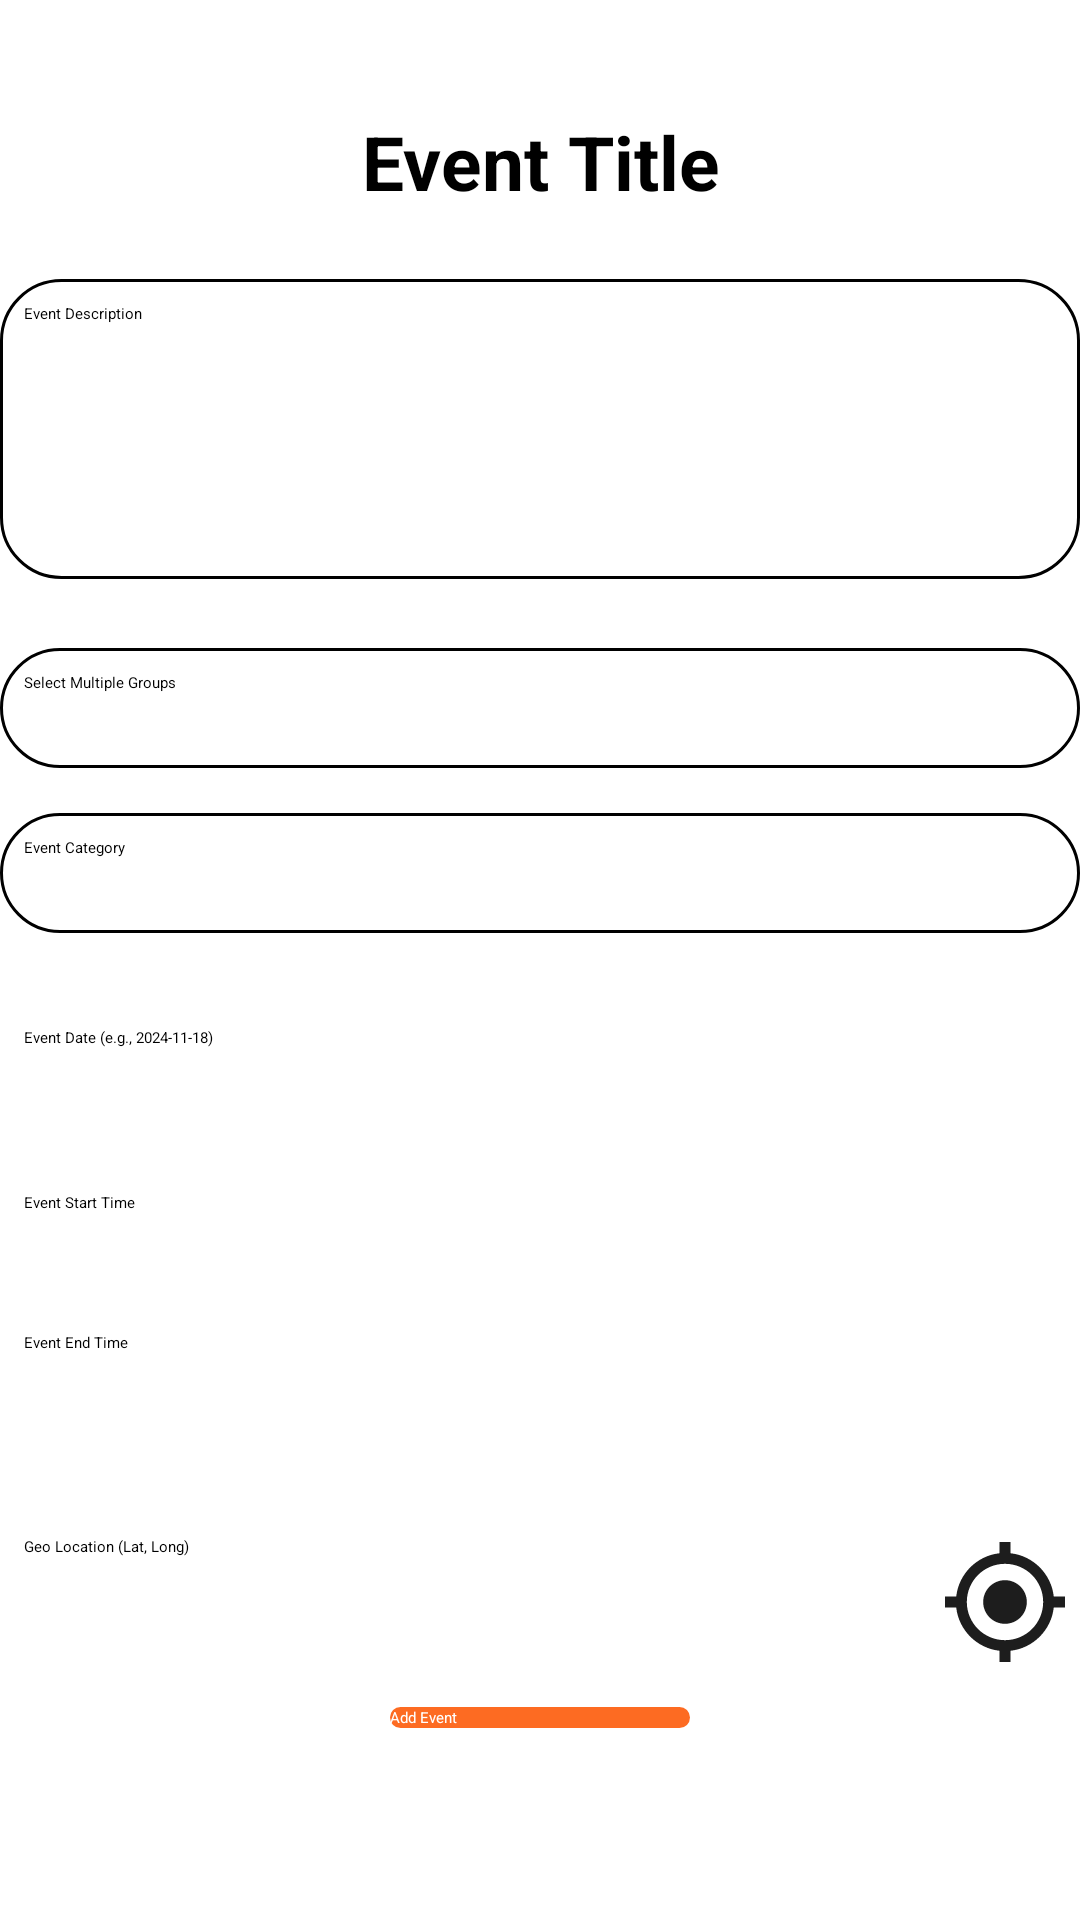

Reconstruct the res/layout file that produces this screen, plus the resources it refers to.
<!-- AndroidManifest.xml: application theme Theme.MyApplication -->
<!-- res/layout/fragment_reminder.xml -->
<?xml version="1.0" encoding="utf-8"?>
<ScrollView xmlns:android="http://schemas.android.com/apk/res/android"
    xmlns:tools="http://schemas.android.com/tools"
    android:layout_width="match_parent"
    android:layout_height="match_parent"
    android:layout_marginTop="20dp"
    android:layout_marginLeft="15dp"
    android:layout_marginRight="15dp"
    tools:context=".ui.dashboard.fragments.ReminderFragment">

    <LinearLayout
        android:orientation="vertical"
        android:layout_width="match_parent"
        android:layout_height="wrap_content">

        <EditText
            android:id="@+id/eventTitle"
            android:layout_width="wrap_content"
            android:layout_height="48dp"
            android:inputType="text"
            android:gravity="center"
            android:layout_gravity="center"
            android:layout_marginBottom="15dp"
            android:layout_marginTop="30dp"
            android:hint="Event Title"
            android:textStyle="bold"
            android:textSize="25dp"
            android:background="@null" />

        <EditText
            android:id="@+id/eventDescription"
            android:layout_width="match_parent"
            android:layout_height="100dp"
            android:layout_marginBottom="15dp"
            android:background="@drawable/text_border_edit"
            android:gravity="start|top"
            android:inputType="textMultiLine"
            android:padding="8dp"
            android:hint="Event Description"
            android:scrollHorizontally="false"
            android:maxLines="5"
            android:overScrollMode="ifContentScrolls" />

        
        <Spinner
            android:id="@+id/groupSelector"
            android:layout_width="match_parent"
            android:layout_height="wrap_content"
            android:layout_marginTop="8dp"
            android:spinnerMode="dropdown"
            android:entries="@array/placeholder_array" />

        
        <MultiAutoCompleteTextView
            android:id="@+id/groupMultiSelect"
            android:layout_width="match_parent"
            android:layout_height="40dp"
            android:layout_marginBottom="15dp"
            android:background="@drawable/text_border_edit"
            android:padding="8dp"
            android:hint="Select Multiple Groups"
            android:completionThreshold="1" />

        <EditText
            android:id="@+id/eventCategory"
            android:layout_width="match_parent"
            android:layout_height="40dp"
            android:layout_marginBottom="15dp"
            android:background="@drawable/text_border_edit"
            android:padding="8dp"
            android:inputType="text"
            android:hint="Event Category" />

        <RelativeLayout
            android:layout_width="match_parent"
            android:layout_height="wrap_content">
            <EditText
                android:id="@+id/eventDate"
                android:layout_width="match_parent"
                android:layout_height="40dp"
                android:gravity="center_vertical"
                android:layout_marginBottom="15dp"
                android:inputType="date"
                android:padding="8dp"
                android:background="@null"
                android:hint="Event Date (e.g., 2024-11-18)" />

            <ImageButton
                android:id="@+id/datePick"
                android:layout_width="28dp"
                android:layout_height="33dp"
                android:background="@drawable/calendar_icon"
                android:layout_alignParentEnd="true"
                android:layout_marginEnd="10dp"
                android:elevation="5dp" />
        </RelativeLayout>

        <EditText
            android:id="@+id/eventStartTime"
            android:layout_width="match_parent"
            android:gravity="center_vertical"
            android:layout_height="40dp"
            android:padding="8dp"
            android:layout_marginBottom="15dp"
            android:inputType="time"
            android:background="@null"
            android:hint="Event Start Time" />

        <EditText
            android:id="@+id/eventEndTime"
            android:layout_width="match_parent"
            android:layout_height="48dp"
            android:layout_marginBottom="15dp"
            android:inputType="time"
            android:padding="8dp"
            android:background="@null"
            android:hint="Event End Time" />

        <RelativeLayout
            android:layout_width="match_parent"
            android:layout_height="60dp"
            android:gravity="center">
            <EditText
                android:id="@+id/eventGoeLoc"
                android:layout_width="300dp"
                android:layout_height="wrap_content"
                android:layout_alignParentStart="true"
                android:padding="8dp"
                android:background="@null"
                android:hint="Geo Location (Lat, Long)" />

            <ImageButton
                android:id="@+id/eventLocation"
                android:layout_width="40dp"
                android:layout_height="40dp"
                android:layout_marginEnd="5dp"
                android:background="@drawable/location_icon"
                android:layout_alignParentEnd="true"
                android:layout_centerInParent="true" />
        </RelativeLayout>

        <androidx.appcompat.widget.AppCompatButton
            android:id="@+id/addEventButton"
            android:layout_width="100dp"
            android:layout_height="wrap_content"
            android:text="Add Event"
            android:textColor="@color/white"
            android:layout_marginTop="10dp"
            android:background="@drawable/rounded_button"
            android:layout_gravity="center" />
    </LinearLayout>
</ScrollView>
<!-- resources referenced by this layout -->
<resources>
  <string-array name="placeholder_array">groups_placeholder</string-array>
  <color name="white">#FFFFFFFF</color>
  
              !-- Light Colors --&gt;
  <!-- drawable location_icon (drawable) -->
  <vector xmlns:android="http://schemas.android.com/apk/res/android"
      android:width="22dp"
      android:height="22dp"
      android:viewportWidth="22"
      android:viewportHeight="22">
    <path
        android:pathData="M11,7C8.79,7 7,8.79 7,11C7,13.21 8.79,15 11,15C13.21,15 15,13.21 15,11C15,8.79 13.21,7 11,7ZM19.94,10C19.48,5.83 16.17,2.52 12,2.06L12,0L10,0L10,2.06C5.83,2.52 2.52,5.83 2.06,10L0,10L0,12L2.06,12C2.52,16.17 5.83,19.48 10,19.94L10,22L12,22L12,19.94C16.17,19.48 19.48,16.17 19.94,12L22,12L22,10L19.94,10ZM11,18C7.13,18 4,14.87 4,11C4,7.13 7.13,4 11,4C14.87,4 18,7.13 18,11C18,14.87 14.87,18 11,18Z"
        android:strokeWidth="1"
        android:fillColor="#1D1D1D"
        android:fillType="evenOdd"
        android:strokeColor="#00000000"/>
  </vector>
  <!-- drawable rounded_button (drawable) -->
  <shape xmlns:android="http://schemas.android.com/apk/res/android">
      <corners android:radius="20dp"/> 
      <solid android:color="#FD6B22"/> 
  </shape>
  <!-- drawable text_border_edit (drawable) -->
  <?xml version="1.0" encoding="utf-8"?>
  <shape xmlns:android="http://schemas.android.com/apk/res/android"
      android:shape="rectangle">
      <solid
          android:color="@color/white"/>
      <corners
          android:radius="20dp"/>
      <stroke
          android:color="@color/black"
          android:width="1dp"/>
  </shape>
  <color name="black">#FF000000</color>
</resources>
